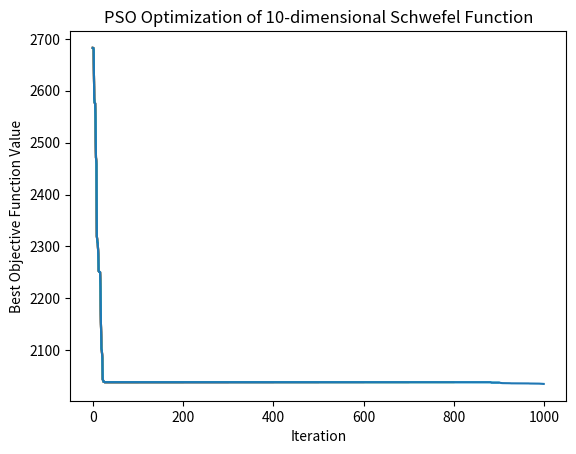

This chart was generated by the following Python code:
import numpy as np
import matplotlib.pyplot as plt

def Schwefel(x, n):
    value = 0
    for i in range(n):
        value += x[i] * np.sin(np.sqrt(np.abs(x[i])))
    value = 418.9828873 * n - value
    return value

# Schwefel関数を目的関数として定義
def objective_function(x):
    n = len(x)
    return Schwefel(x, n)

# 初期化
N = 100  # 粒子数
max_iter = 1000
dim = 10  # 次元数
X = 1000 * np.random.rand(dim, N) - 500 * np.ones((dim, N))
V = 0.2 * np.random.rand(dim, N) - 0.1 * np.ones((dim, N))
Z_plain = np.zeros((1, N))
pbest = np.zeros((dim + 1, N))
pbest[0:dim, :] = X
Zinit = np.apply_along_axis(objective_function, 0, pbest[0:dim, :])
pbest[dim, :] = Zinit

# 初期化した粒子の内で最も良いものをgbestとして格納
ap = np.argmin(Zinit)
gbest = np.append(pbest[0:dim, ap], objective_function(pbest[0:dim, ap]))

w = 0.1
c1 = 0.01
c2 = 0.01
res = np.zeros((2, max_iter))

for i in range(max_iter):
    # N個分の粒子をfor文で計算
    for j in range(N):
        # 位置の更新
        X[:, j] = X[:, j] + V[:, j]
        # 速度の更新
        V[:, j] = w * V[:, j] + c1 * np.random.rand(dim) * (pbest[0:dim, j] - X[:, j]) + c2 * np.random.rand(dim) * (gbest[0:dim] - X[:, j])
        if objective_function(X[:, j]) < pbest[dim, j]:
            pbest[0:dim, j] = X[:, j]
            pbest[dim, j] = objective_function(X[:, j])
    # N個の粒子の内で最適なものを取得し，過去の最適値と比較する
    a = np.argmin(pbest[dim, :])
    if pbest[dim, a] < gbest[dim]:
        gbest[0:dim] = pbest[0:dim, a]
        gbest[dim] = objective_function(gbest[0:dim])

    # イタレーション回数iとその際の最適値を格納
    res[:, i] = np.array([i, gbest[dim]])
    if np.mod(i, 100) == 0:
        plt.plot(res[0, 0:i], res[1, 0:i])
        plt.savefig('2.pdf')

plt.plot(res[0, :], res[1, :])
plt.xlabel('Iteration')
plt.ylabel('Best Objective Function Value')
plt.title('PSO Optimization of 10-dimensional Schwefel Function')
plt.show()

print("Global Best Position:", gbest[0:dim])
print("Global Best Value:", gbest[dim])
